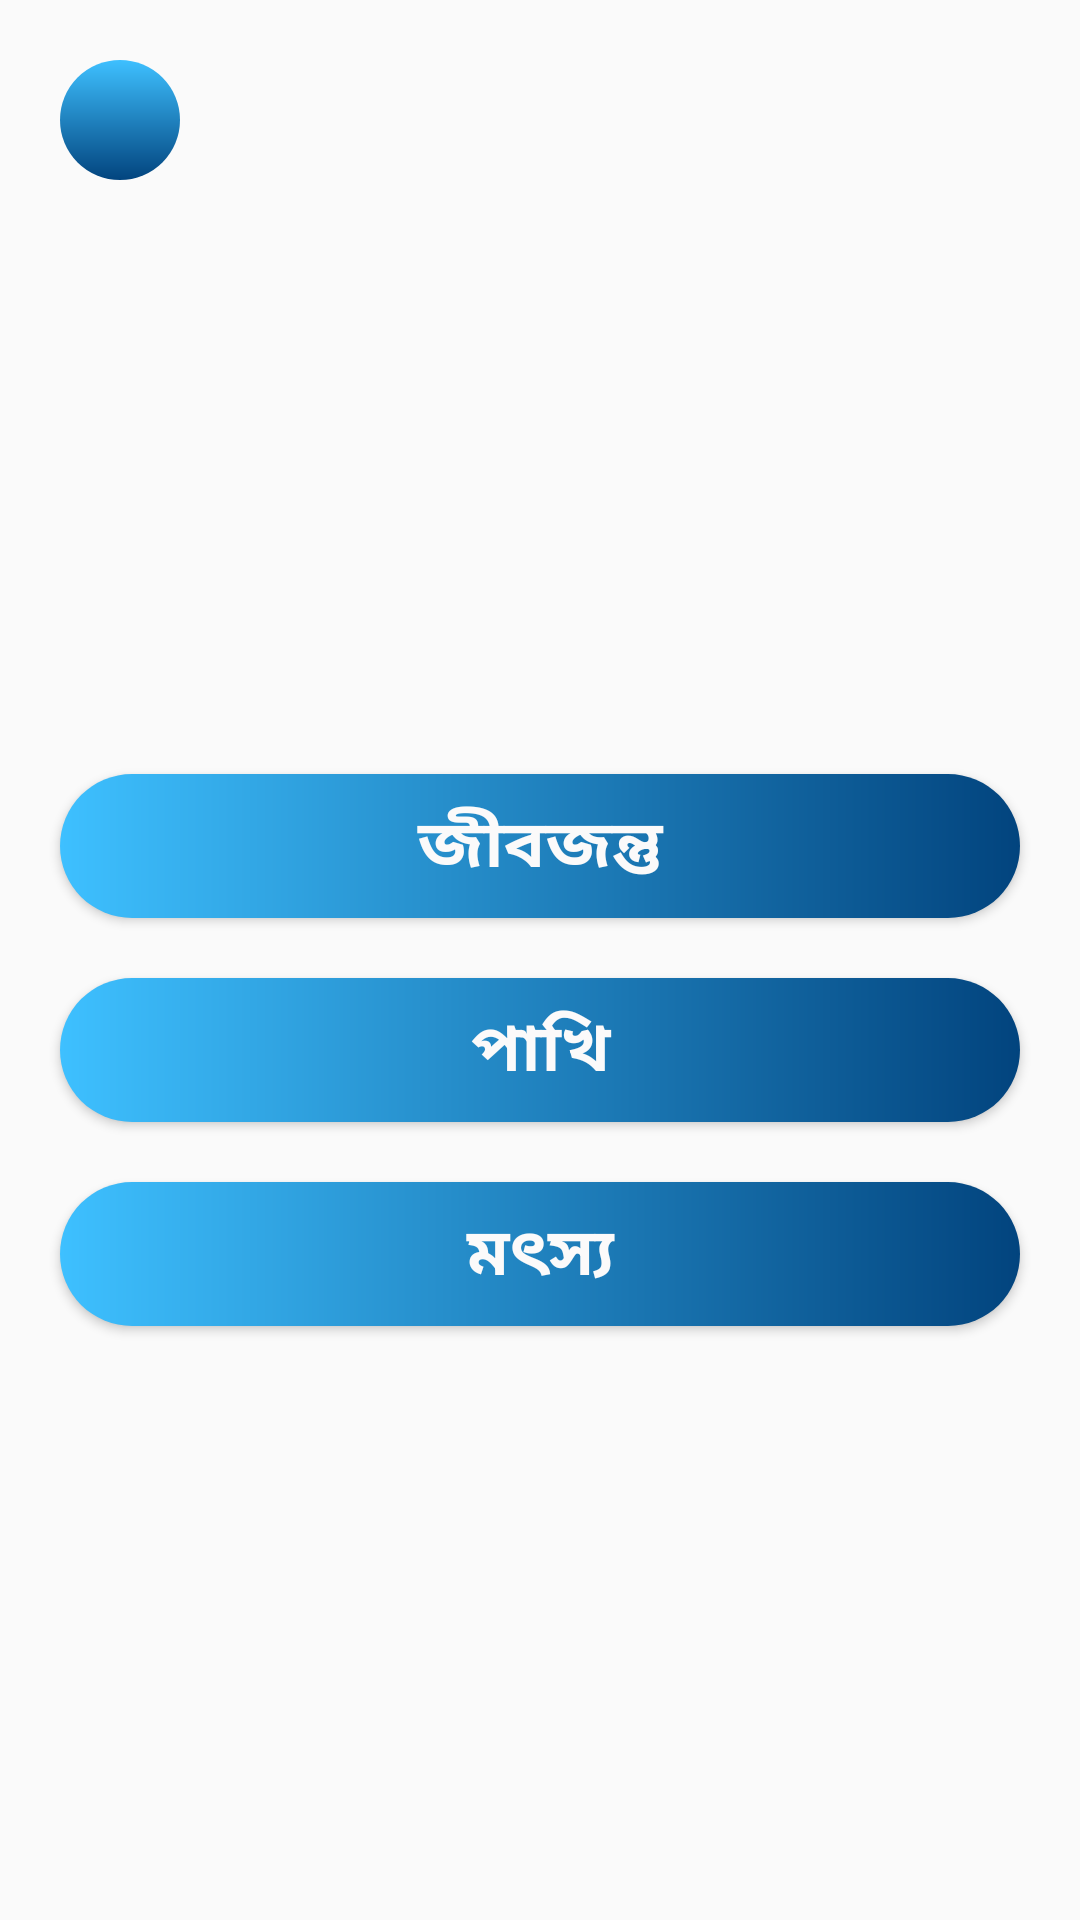

This screen was rendered from an Android layout file. Write that file and the resources it references.
<!-- AndroidManifest.xml: application theme AppTheme -->
<!-- res/layout/activity_animals_intruduce.xml -->
<?xml version="1.0" encoding="utf-8"?>
<LinearLayout xmlns:android="http://schemas.android.com/apk/res/android"
    xmlns:app="http://schemas.android.com/apk/res-auto"
    xmlns:tools="http://schemas.android.com/tools"
    android:layout_width="match_parent"
    android:layout_height="match_parent"
    android:orientation="vertical"
    android:background="@mipmap/me_home"
    tools:context=".Animals_intruduce">
    <LinearLayout
        android:orientation="horizontal"
        android:layout_width="match_parent"
        android:layout_height="wrap_content">
        <ImageView
            android:clickable="true"
            android:focusable="true"
            android:foreground="?attr/selectableItemBackground"
            android:id="@+id/ani_intro_backID"
            android:background="@drawable/butn_backgraound2"
            android:layout_marginTop="20dp"
            android:layout_marginLeft="20dp"
            android:layout_width="40dp"
            android:layout_height="40dp"
            android:src="@drawable/ic_back"/>
    </LinearLayout>
    <LinearLayout
        android:gravity="center"
        android:orientation="vertical"
        android:layout_width="match_parent"
        android:layout_height="match_parent">
        <Button
            android:id="@+id/animals_aniID"
            android:focusable="true"
            android:clickable="true"
            android:foreground="?attr/selectableItemBackground"
            android:layout_marginRight="20dp"
            android:layout_marginLeft="20dp"
            android:layout_width="match_parent"
            android:layout_height="wrap_content"
            android:text="জীবজন্তু"
            android:textColor="#FBFAFA"
            android:textAppearance="@style/TextAppearance.AppCompat.Large"
            android:textStyle="bold"
            android:background="@drawable/butn_backgraound"
            android:onClick="jibjontu"
            />
        <Button
            android:focusable="true"
            android:clickable="true"
            android:foreground="?attr/selectableItemBackground"
            android:layout_marginRight="20dp"
            android:layout_marginLeft="20dp"
            android:layout_marginTop="20dp"
            android:layout_width="match_parent"
            android:layout_height="wrap_content"
            android:text="পাখি"
            android:textColor="#FBFAFA"
            android:textAppearance="@style/TextAppearance.AppCompat.Large"
            android:textStyle="bold"
            android:background="@drawable/butn_backgraound"
            android:onClick="bird_method"
            />
        <Button
            android:id="@+id/fish_aniID"
            android:focusable="true"
            android:clickable="true"
            android:foreground="?attr/selectableItemBackground"
            android:layout_marginRight="20dp"
            android:layout_marginLeft="20dp"
            android:layout_marginTop="20dp"
            android:layout_width="match_parent"
            android:layout_height="wrap_content"
            android:text="মৎস্য"
            android:textColor="#FBFAFA"
            android:textAppearance="@style/TextAppearance.AppCompat.Large"
            android:textStyle="bold"
            android:background="@drawable/butn_backgraound"
            android:onClick="fish_method"
            />
    </LinearLayout>
</LinearLayout>
<!-- resources referenced by this layout -->
<resources>
  <!-- drawable butn_backgraound (drawable) -->
  <?xml version="1.0" encoding="utf-8"?>
  <shape xmlns:android="http://schemas.android.com/apk/res/android">
      <gradient
          android:startColor="#02447E"
          android:endColor="#3EC0FF"
          android:angle="180"
          />
      <corners android:radius="80dp"/>
  </shape>
  <!-- drawable butn_backgraound2 (drawable) -->
  <?xml version="1.0" encoding="utf-8"?>
  <shape xmlns:android="http://schemas.android.com/apk/res/android">
      <gradient
          android:startColor="#02447E"
          android:endColor="#3EC0FF"
          android:angle="90"
          />
      <corners android:radius="30dp"/>
  </shape>
  <style name="AppTheme" parent="Theme.AppCompat.Light.NoActionBar">
          
          <item name="colorPrimary">#FFFFFF</item>
          <item name="colorPrimaryDark">#FFFFFF</item>
          <item name="colorAccent">@android:color/black</item>
      </style>
</resources>
